2-way image classification set "bwcracks" from GitHub (seoho926/art-forgery-craquelure); label vocabulary: Dutch, Flemish.

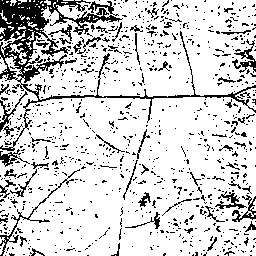
Label: Flemish

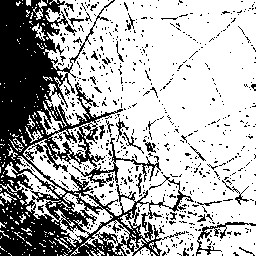
Label: Flemish

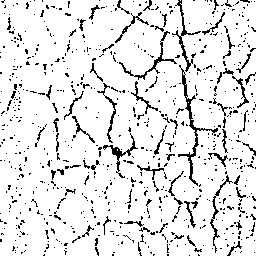
Label: Flemish

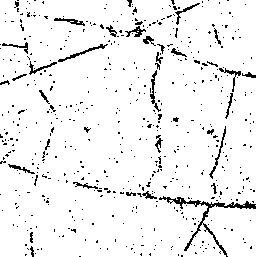
Label: Dutch

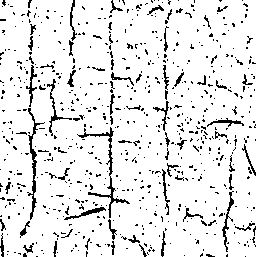
Label: Dutch

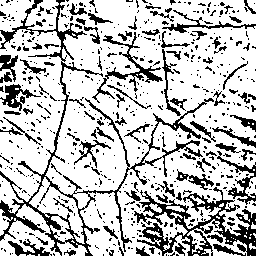
Label: Dutch
